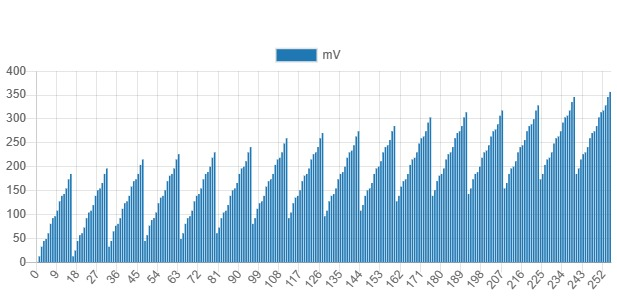

The data file committed next to this chart (first rows):
sqb.sqa, mV
0, 0.5
1, 12.22
2, 32.47
3, 44.53
4, 48.54
5, 60.53
6, 80.39
7, 92.22
8, 96.15
9, 107.9
10, 127.4
11, 139
12, 142.9
13, 154.4
14, 173.5
15, 184.9
16, 12.22
17, 24.39
18, 44.53
19, 56.54
20, 60.53
21, 72.46
22, 92.22
23, 104.0
24, 107.9
25, 119.6
26, 139
27, 150.6
28, 154.4
29, 165.9
30, 184.9
31, 196.2
32, 32.47
33, 44.53
34, 64.52
35, 76.43
36, 80.39
37, 92.22
38, 111.8
39, 123.5
40, 127.4
41, 139
42, 158.2
43, 169.7
44, 173.5
45, 184.9
46, 203.8
47, 215
48, 44.53
49, 56.54
50, 76.43
51, 88.28
52, 92.22
53, 104.0
54, 123.5
55, 135.1
56, 139
57, 150.6
58, 169.7
59, 181.1
... 196 more rows
